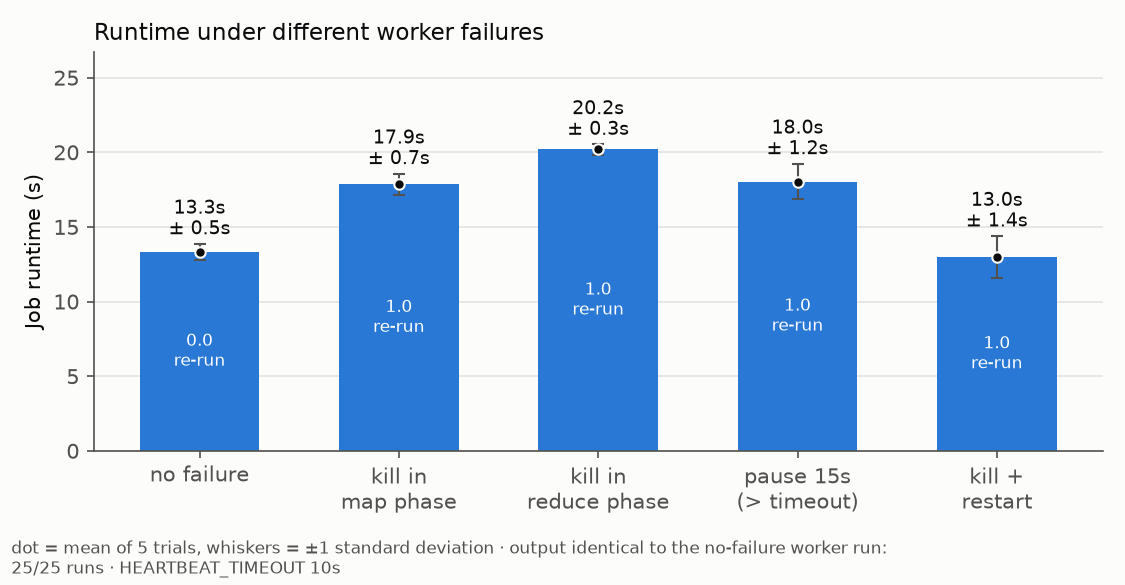

Data behind this chart, as committed beside it:
config, trial, seconds, mb_per_s, intermediate_bytes, reexecutions, backups_launched, backups_won, wasted_seconds, matches, identical, job_id, victim
none, 1, 12.43, 8.87, 73681907, 0, 0, 0, 0, True, True, 3f889001, 
kill-map, 1, 18.09, 6.094, 73681907, 1, 0, 0, 0, True, True, 6ebc59cf, worker2
kill-reduce, 1, 20.53, 5.369, 73681907, 1, 0, 0, 0, True, True, 62389710, worker1
pause, 1, 17.71, 6.224, 73681907, 1, 0, 0, 0, True, True, a780ff49, worker3
restart, 1, 12.08, 9.126, 73681907, 1, 0, 0, 0, True, True, f7771531, worker2
none, 2, 13.53, 8.145, 73681907, 0, 0, 0, 0, True, True, 70d65069, 
kill-map, 2, 17.67, 6.236, 73681907, 1, 0, 0, 0, True, True, b10e2c61, worker2
kill-reduce, 2, 20.02, 5.505, 73681907, 1, 0, 0, 0, True, True, 984f3afb, worker2
pause, 2, 16.81, 6.555, 73681907, 1, 0, 0, 0, True, True, 76c60596, worker3
restart, 2, 14.28, 7.72, 73681907, 1, 0, 0, 0, True, True, e5219341, worker2
none, 3, 13.27, 8.307, 73681907, 0, 0, 0, 0, True, True, b6c6a817, 
kill-map, 3, 18.98, 5.809, 73681907, 1, 0, 0, 0, True, True, 492026c6, worker2
kill-reduce, 3, 20.59, 5.353, 73681907, 1, 0, 0, 0, True, True, 1b4df8a0, worker2
pause, 3, 19.3, 5.711, 73681907, 1, 0, 0, 0, True, True, 8bdc5823, worker3
restart, 3, 13.85, 7.958, 73681907, 1, 0, 0, 0, True, True, 194265b9, worker2
none, 4, 13.77, 8.003, 73681907, 0, 0, 0, 0, True, True, 5a52944a, 
kill-map, 4, 17.39, 6.34, 73681907, 1, 0, 0, 0, True, True, d94dd188, worker2
kill-reduce, 4, 19.91, 5.537, 73681907, 1, 0, 0, 0, True, True, 007f8180, worker2
pause, 4, 19.3, 5.711, 73681907, 1, 0, 0, 0, True, True, 50425a7c, worker3
restart, 4, 13.77, 8.007, 73681907, 1, 0, 0, 0, True, True, b926d6cf, worker2
none, 5, 13.66, 8.071, 73681907, 0, 0, 0, 0, True, True, eec9edca, 
kill-map, 5, 17.19, 6.412, 73681907, 1, 0, 0, 0, True, True, 0b8d472c, worker2
kill-reduce, 5, 19.91, 5.535, 73681907, 1, 0, 0, 0, True, True, d42ef2ca, worker3
pause, 5, 17.07, 6.459, 73681907, 1, 0, 0, 0, True, True, 5d67731c, worker3
restart, 5, 10.98, 10.04, 73681907, 1, 0, 0, 0, True, True, f8dff41d, worker2
